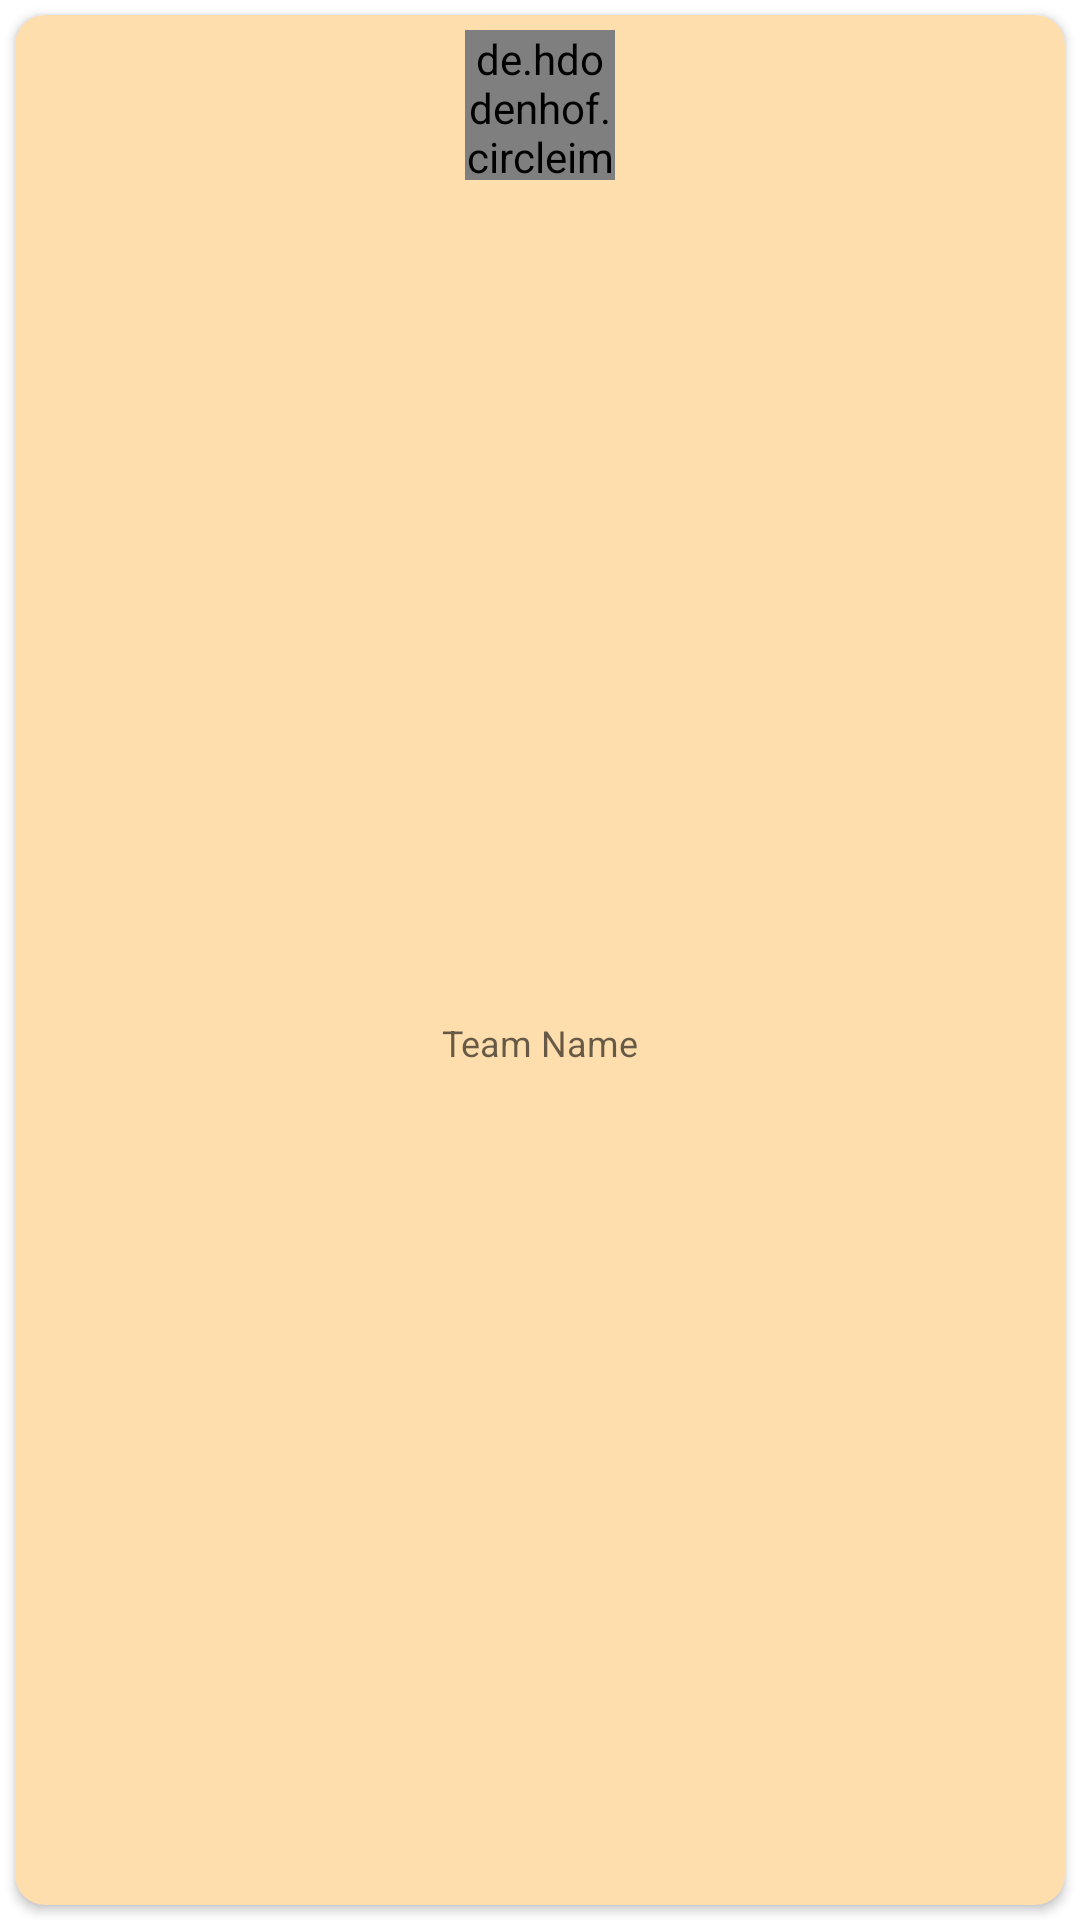

Here is an Android app screen rendered from its layout file. Give the layout XML and the strings, colors and styles it references.
<!-- AndroidManifest.xml: application theme AppTheme -->
<!-- res/layout/my_team_list_ondashboard.xml -->
<?xml version="1.0" encoding="utf-8"?>
<RelativeLayout xmlns:android="http://schemas.android.com/apk/res/android"
        xmlns:app="http://schemas.android.com/apk/res-auto"
        xmlns:tools="http://schemas.android.com/tools"
        android:orientation="vertical"
        android:layout_width="100dp"
        android:layout_height="100dp">

    <androidx.cardview.widget.CardView
            android:layout_width="match_parent"
            android:layout_height="match_parent"
            app:cardCornerRadius="10dp"
            android:layout_margin="5dp"
            app:cardBackgroundColor="@color/NavajoWhite"
            android:id="@+id/team_logo_cardView"
            android:layout_centerHorizontal="true"
            android:layout_centerVertical="true"
            >

        <LinearLayout
                android:orientation="vertical"
                android:layout_width="match_parent"
                android:layout_height="match_parent"
                >
            <de.hdodenhof.circleimageview.CircleImageView
                    android:layout_width="50dp"
                    android:layout_height="50dp"
                    android:id="@+id/my_team_logo_dashboard"
                    android:src="@mipmap/ic_launcher"
                    android:layout_marginTop="5dp"
                    android:layout_gravity="center"
                    />
            <TextView
                    android:layout_width="match_parent"
                    android:layout_height="match_parent"
                    android:hint="Team Name"
                    android:id="@+id/my_team_name_dashboard"
                    android:textAlignment="center"
                    android:layout_gravity="center"
                    android:gravity="center"
                    android:autoSizeMinTextSize="8sp"
                    android:autoSizeMaxTextSize="15sp"
                    android:paddingHorizontal="2sp"
                    android:textAllCaps="false"
                    style="@style/teamNameTextOndashboardStyle"

                    />

        </LinearLayout>

    </androidx.cardview.widget.CardView>

</RelativeLayout>
<!-- resources referenced by this layout -->
<resources>
  <color name="NavajoWhite">#FFDEAD</color>
  <style name="teamNameTextOndashboardStyle">
          <item name="android:textColor">@color/white_text</item>
          <item name="android:textAllCaps">false</item>
          <item name="android:textStyle">normal</item>
          <item name="android:textSize">12dp</item>
      </style>
  <style name="AppTheme" parent="Theme.MaterialComponents.Light">
          
       
          <item name="colorPrimaryDark">@color/colorPrimaryDark</item>
          <item name="colorPrimary">@color/colorPrimary</item>
          <item name="colorAccent">@color/colorAccent</item>
      </style>
  <color name="white_text">#ffffff</color>
  <color name="colorPrimaryDark">#178523</color>
  <color name="colorPrimary">#349e39</color>
  <color name="colorAccent">#4269CA</color>
</resources>
